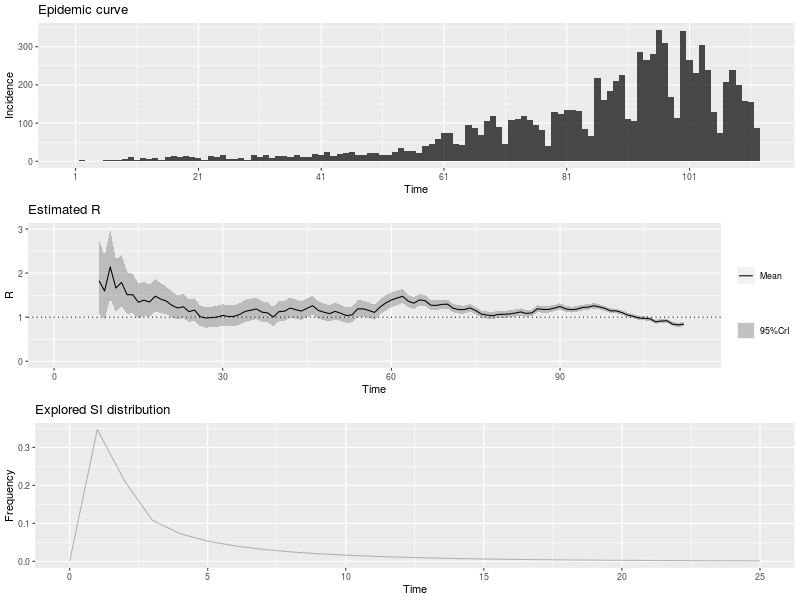

Values plotted in this chart, from the file beside it:
, t_start, t_end, Mean(R), Std(R), Quantile.0.025(R), Quantile.0.05(R), Quantile.0.25(R), Median(R), Quantile.0.75(R), Quantile.0.95(R), Quantile.0.975(R)
1, 2, 8, 1.828, 0.4308, 1.083, 1.181, 1.522, 1.794, 2.097, 2.589, 2.764
2, 3, 9, 1.594, 0.3657, 0.9597, 1.044, 1.335, 1.566, 1.823, 2.239, 2.387
3, 4, 10, 2.141, 0.3976, 1.434, 1.532, 1.861, 2.117, 2.394, 2.834, 2.988
4, 5, 11, 1.661, 0.3032, 1.121, 1.196, 1.448, 1.643, 1.854, 2.189, 2.306
5, 6, 12, 1.789, 0.2903, 1.266, 1.34, 1.586, 1.774, 1.976, 2.292, 2.402
6, 7, 13, 1.509, 0.2416, 1.073, 1.135, 1.34, 1.496, 1.664, 1.927, 2.018
7, 8, 14, 1.51, 0.2277, 1.097, 1.156, 1.351, 1.499, 1.657, 1.903, 1.988
8, 9, 15, 1.338, 0.2017, 0.9722, 1.024, 1.197, 1.328, 1.468, 1.686, 1.761
9, 10, 16, 1.386, 0.198, 1.025, 1.077, 1.248, 1.377, 1.514, 1.727, 1.8
10, 11, 17, 1.344, 0.1864, 1.004, 1.053, 1.214, 1.335, 1.464, 1.664, 1.733
11, 12, 18, 1.477, 0.1876, 1.132, 1.182, 1.346, 1.469, 1.599, 1.798, 1.866
12, 13, 19, 1.409, 0.1721, 1.092, 1.138, 1.289, 1.402, 1.521, 1.704, 1.766
13, 14, 20, 1.364, 0.1607, 1.067, 1.11, 1.252, 1.357, 1.468, 1.638, 1.696
14, 15, 21, 1.264, 0.148, 0.991, 1.031, 1.162, 1.259, 1.361, 1.517, 1.57
15, 16, 22, 1.208, 0.1405, 0.9489, 0.987, 1.111, 1.203, 1.3, 1.448, 1.499
16, 17, 23, 1.237, 0.1391, 0.979, 1.017, 1.14, 1.231, 1.327, 1.474, 1.524
17, 18, 24, 1.126, 0.1291, 0.887, 0.9221, 1.036, 1.121, 1.21, 1.346, 1.393
18, 19, 25, 1.161, 0.1298, 0.9205, 0.956, 1.071, 1.156, 1.246, 1.382, 1.429
19, 20, 26, 1.01, 0.119, 0.7902, 0.8224, 0.9273, 1.005, 1.087, 1.213, 1.256
20, 21, 27, 0.982, 0.1182, 0.7641, 0.796, 0.8999, 0.9773, 1.059, 1.184, 1.227
21, 22, 28, 0.9896, 0.12, 0.7684, 0.8008, 0.9062, 0.9847, 1.068, 1.195, 1.238
22, 23, 29, 1.003, 0.1217, 0.7791, 0.8119, 0.9188, 0.9984, 1.082, 1.211, 1.255
23, 24, 30, 1.039, 0.1242, 0.8099, 0.8435, 0.9527, 1.034, 1.12, 1.251, 1.296
24, 25, 31, 1.016, 0.1223, 0.7907, 0.8238, 0.9313, 1.011, 1.096, 1.226, 1.27
25, 26, 32, 1.016, 0.1224, 0.7909, 0.8239, 0.9315, 1.012, 1.096, 1.226, 1.27
26, 27, 33, 1.061, 0.1251, 0.8303, 0.8642, 0.9744, 1.056, 1.143, 1.275, 1.32
27, 28, 34, 1.132, 0.1282, 0.8947, 0.9297, 1.043, 1.127, 1.216, 1.351, 1.397
28, 29, 35, 1.158, 0.1271, 0.9226, 0.9575, 1.07, 1.154, 1.241, 1.375, 1.421
29, 30, 36, 1.187, 0.1258, 0.9529, 0.9876, 1.1, 1.182, 1.269, 1.401, 1.445
30, 31, 37, 1.113, 0.1187, 0.893, 0.9257, 1.031, 1.109, 1.191, 1.316, 1.358
31, 32, 38, 1.097, 0.1163, 0.8812, 0.9132, 1.017, 1.093, 1.173, 1.295, 1.337
32, 33, 39, 1.003, 0.1101, 0.7992, 0.8293, 0.927, 0.9993, 1.075, 1.191, 1.23
33, 34, 40, 1.125, 0.1173, 0.9066, 0.939, 1.044, 1.121, 1.201, 1.324, 1.366
34, 35, 41, 1.136, 0.116, 0.9202, 0.9523, 1.056, 1.132, 1.212, 1.333, 1.374
35, 36, 42, 1.208, 0.1173, 0.9887, 1.021, 1.127, 1.204, 1.285, 1.407, 1.448
36, 37, 43, 1.17, 0.1121, 0.961, 0.9923, 1.093, 1.167, 1.244, 1.361, 1.4
37, 38, 44, 1.139, 0.1081, 0.9371, 0.9673, 1.064, 1.136, 1.21, 1.323, 1.361
38, 39, 45, 1.202, 0.1092, 0.997, 1.028, 1.126, 1.198, 1.273, 1.387, 1.425
39, 40, 46, 1.261, 0.1089, 1.056, 1.087, 1.186, 1.258, 1.332, 1.445, 1.483
40, 41, 47, 1.154, 0.1004, 0.9655, 0.9939, 1.085, 1.151, 1.22, 1.324, 1.359
41, 42, 48, 1.113, 0.09686, 0.9311, 0.9585, 1.046, 1.11, 1.177, 1.277, 1.311
42, 43, 49, 1.081, 0.09444, 0.9038, 0.9304, 1.016, 1.078, 1.143, 1.241, 1.274
43, 44, 50, 1.132, 0.09601, 0.9516, 0.9788, 1.066, 1.129, 1.195, 1.294, 1.328
44, 45, 51, 1.088, 0.0926, 0.9139, 0.9401, 1.024, 1.085, 1.149, 1.244, 1.277
45, 46, 52, 1.037, 0.08955, 0.8685, 0.8939, 0.9749, 1.034, 1.096, 1.188, 1.219
46, 47, 53, 1.051, 0.09012, 0.8818, 0.9073, 0.9889, 1.048, 1.11, 1.204, 1.235
47, 48, 54, 1.188, 0.09545, 1.009, 1.036, 1.123, 1.186, 1.251, 1.35, 1.383
48, 49, 55, 1.189, 0.09284, 1.014, 1.04, 1.125, 1.186, 1.25, 1.346, 1.378
49, 50, 56, 1.153, 0.08894, 0.9851, 1.011, 1.092, 1.151, 1.211, 1.303, 1.334
50, 51, 57, 1.108, 0.0855, 0.947, 0.9714, 1.049, 1.106, 1.165, 1.253, 1.282
51, 52, 58, 1.23, 0.08904, 1.062, 1.088, 1.169, 1.228, 1.289, 1.381, 1.411
52, 53, 59, 1.322, 0.08933, 1.153, 1.179, 1.261, 1.32, 1.381, 1.472, 1.503
53, 54, 60, 1.39, 0.08738, 1.224, 1.249, 1.33, 1.388, 1.448, 1.537, 1.566
54, 55, 61, 1.434, 0.08392, 1.274, 1.299, 1.377, 1.432, 1.49, 1.575, 1.603
55, 56, 62, 1.473, 0.08002, 1.321, 1.344, 1.419, 1.472, 1.526, 1.607, 1.634
56, 57, 63, 1.364, 0.0721, 1.227, 1.248, 1.315, 1.363, 1.412, 1.485, 1.509
57, 58, 64, 1.316, 0.06752, 1.187, 1.207, 1.27, 1.315, 1.361, 1.429, 1.452
58, 59, 65, 1.392, 0.06675, 1.264, 1.284, 1.347, 1.391, 1.437, 1.504, 1.526
59, 60, 66, 1.375, 0.06294, 1.254, 1.273, 1.332, 1.374, 1.417, 1.48, 1.501
60, 61, 67, 1.272, 0.0576, 1.162, 1.179, 1.233, 1.271, 1.311, 1.369, 1.388
... 45 more rows
